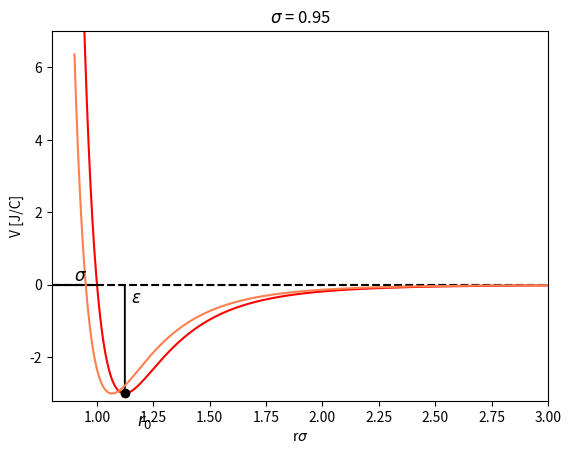

The matplotlib source for this figure:
import numpy as np
import matplotlib.pyplot as plt

sigma = 1
epsilon = 3

r = np.linspace(0.9, 3, 1000)
u = 4 * epsilon * ((sigma/r)**12 - (sigma/r)**6)

p = np.linspace(0.8, 3, 100)
p_y = np.zeros(len(p))

s = np.linspace(0.8, 1,100)
s_x = np.zeros(len(s))

f, diagram = plt.subplots(1)
plt.plot(p,p_y, "--", color="gray")
b = diagram.plot(s,s_x, "-k")
plt.text(0.9, 0.1, "$\sigma$",  fontsize=12)
plt.plot(r, u,"-r")

for i in range(len(u)):
    if u[i] == np.min(u):
        r_0 = diagram.plot(r[i], u[i], "ko")
        print(np.min(u))
        plt.text(r[i] * (1+ 0.05 ), u[i] * (1 + 0.3), "$r_{0}$",  fontsize=12)
        a = diagram.arrow(r[i], u[i], 0,-u[i])
        plt.text(1.15, -0.5, "$\epsilon$",  fontsize=12)
        break
    else:
        continue


plt.grid()
plt.xlabel("r$\sigma$")
y = plt.ylabel("V [J/C]")
plt.title("Lennard-Jones potential \n $\sigma$ = 1")
plt.xlim((0.8,3))
plt.ylim((-3.2, 7))
plt.show()

#sigma = [ 1.5, 0.95]
sigma = [0.95]
colors = ['coral', 'goldenrod', 'blueviolet']

k = 0
for i in sigma:
    u = 4 * epsilon * ((i/r)**12 - (i/r)**6)
    k +=1
    for j in range(len(u)):
        if u[j] == np.min(u):
            print(r[j], u[j])
            print(r[j] - i)
        else:
            continue
    plt.subplot(1,len(sigma),k)
    #if k == 1:
        #y = linspace()
        #plt.plot()
    plt.plot(p,p_y, "--k")
    plt.title(f"$\sigma$ = {i}")
    plt.grid()
    plt.plot(r, u, color=f"{colors[k-1]}", label=f"sigma = {i}")



plt.show()
